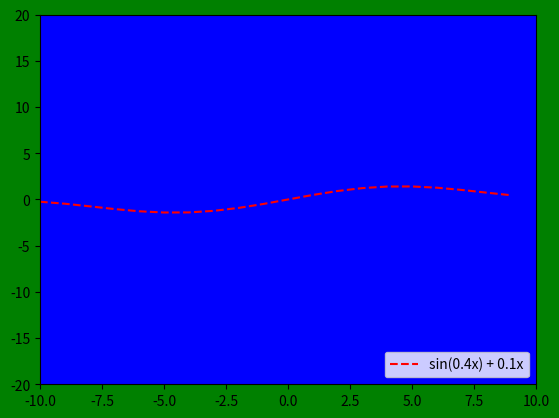

Python code for this plot:
import math
import numpy as np
import matplotlib.pyplot as plt


def main():
    fig = plt.figure()
    
    ax = fig.add_subplot(111)
    
    # x = [-10,-9,-8,-7,-6,-5,-4,-3,-2,-1,0,1,2,3,4,5,6,7,8,9,10]
    
    fig.set_facecolor('green')
    ax.set(facecolor='blue')
    
    x_arr = np.array(range(-10,10))
    y_arr = [math.sin(x * 0.4) + 0.1 * x for x in x_arr]
    print(x_arr)
    print(y_arr)
    
    ax.plot(x_arr, y_arr ,color='red' ,label='sin(0.4x) + 0.1x',linestyle='--')
    
    
    ax.set_xlim(-10,10)
    ax.set_ylim(-20,20)
    
    ax.legend(loc='lower right')
    
    fig.savefig('x.png')
    plt.show()
    
    
main()